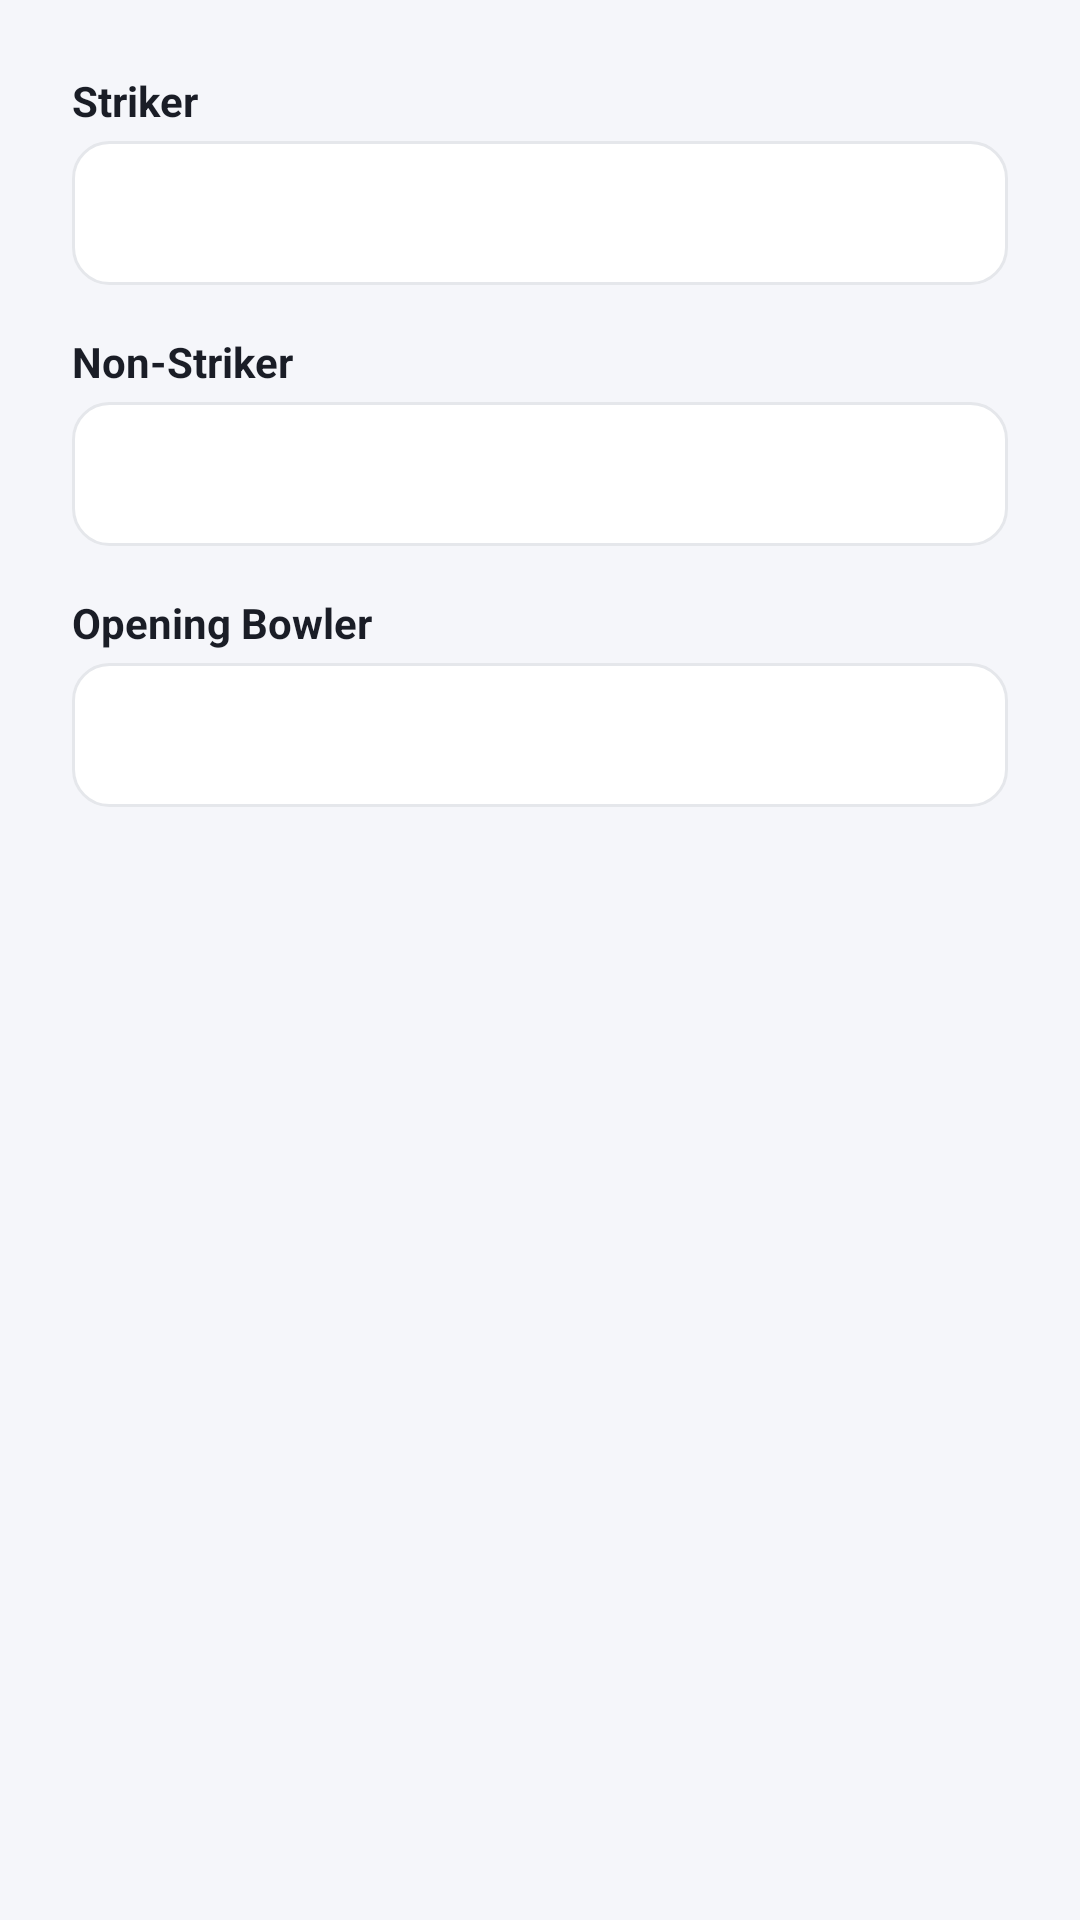

Produce the Android XML layout that renders to this screen, including the resource entries it uses.
<!-- AndroidManifest.xml: application theme Theme.Crickzy -->
<!-- res/layout/dialog_opening_players_list.xml -->
<?xml version="1.0" encoding="utf-8"?>
<LinearLayout xmlns:android="http://schemas.android.com/apk/res/android"
    android:layout_width="match_parent"
    android:layout_height="wrap_content"
    android:orientation="vertical"
    android:padding="24dp">

    <TextView
        android:layout_width="wrap_content"
        android:layout_height="wrap_content"
        android:text="Striker"
        android:textSize="14sp"
        android:textStyle="bold"
        android:textColor="@color/text_primary" />

    <Spinner
        android:id="@+id/spStriker"
        android:layout_width="match_parent"
        android:layout_height="48dp"
        android:layout_marginTop="4dp"
        android:layout_marginBottom="16dp"
        android:background="@drawable/bg_rounded_input" />

    <TextView
        android:layout_width="wrap_content"
        android:layout_height="wrap_content"
        android:text="Non-Striker"
        android:textSize="14sp"
        android:textStyle="bold"
        android:textColor="@color/text_primary" />

    <Spinner
        android:id="@+id/spNonStriker"
        android:layout_width="match_parent"
        android:layout_height="48dp"
        android:layout_marginTop="4dp"
        android:layout_marginBottom="16dp"
        android:background="@drawable/bg_rounded_input" />

    <TextView
        android:layout_width="wrap_content"
        android:layout_height="wrap_content"
        android:text="Opening Bowler"
        android:textSize="14sp"
        android:textStyle="bold"
        android:textColor="@color/text_primary" />

    <Spinner
        android:id="@+id/spBowler"
        android:layout_width="match_parent"
        android:layout_height="48dp"
        android:layout_marginTop="4dp"
        android:background="@drawable/bg_rounded_input" />

</LinearLayout>
<!-- resources referenced by this layout -->
<resources>
  <color name="text_primary">#1A1D26</color>
  <!-- drawable bg_rounded_input (drawable) -->
  <?xml version="1.0" encoding="utf-8"?>
  <shape xmlns:android="http://schemas.android.com/apk/res/android"
      android:shape="rectangle">
      <corners android:radius="12dp" />
      <stroke
          android:width="1dp"
          android:color="@color/divider" />
      <solid android:color="@color/surface" />
  </shape>
  <style name="Theme.Crickzy" parent="Theme.MaterialComponents.Light.NoActionBar">
          
          <item name="colorPrimary">@color/primary</item>
          <item name="colorPrimaryVariant">@color/primary_variant</item>
          <item name="colorOnPrimary">@color/white</item>
          
          <item name="colorSecondary">@color/secondary</item>
          <item name="colorSecondaryVariant">@color/secondary_variant</item>
          <item name="colorOnSecondary">@color/white</item>
          
          <item name="android:statusBarColor">@color/surface</item>
          <item name="android:windowLightStatusBar" tools:targetApi="m">true</item>
          
          <item name="android:windowBackground">@color/background</item>
          <item name="android:textColorPrimary">@color/text_primary</item>
          <item name="android:textColorSecondary">@color/text_secondary</item>
          
          <item name="colorSurface">@color/surface</item>
          <item name="colorOnSurface">@color/text_primary</item>
          
          <item name="android:navigationBarColor">@color/surface</item>
      </style>
  <color name="divider">#E5E7EB</color>
  <color name="surface">#FFFFFF</color>
  <color name="primary">#4A3AFF</color>
  <color name="primary_variant">#3D2FD9</color>
  <color name="white">#FFFFFFFF</color>
  <color name="secondary">#FF6B35</color>
  <color name="secondary_variant">#E65A2B</color>
  <color name="background">#F5F6FA</color>
  <color name="text_secondary">#6B7280</color>
</resources>
